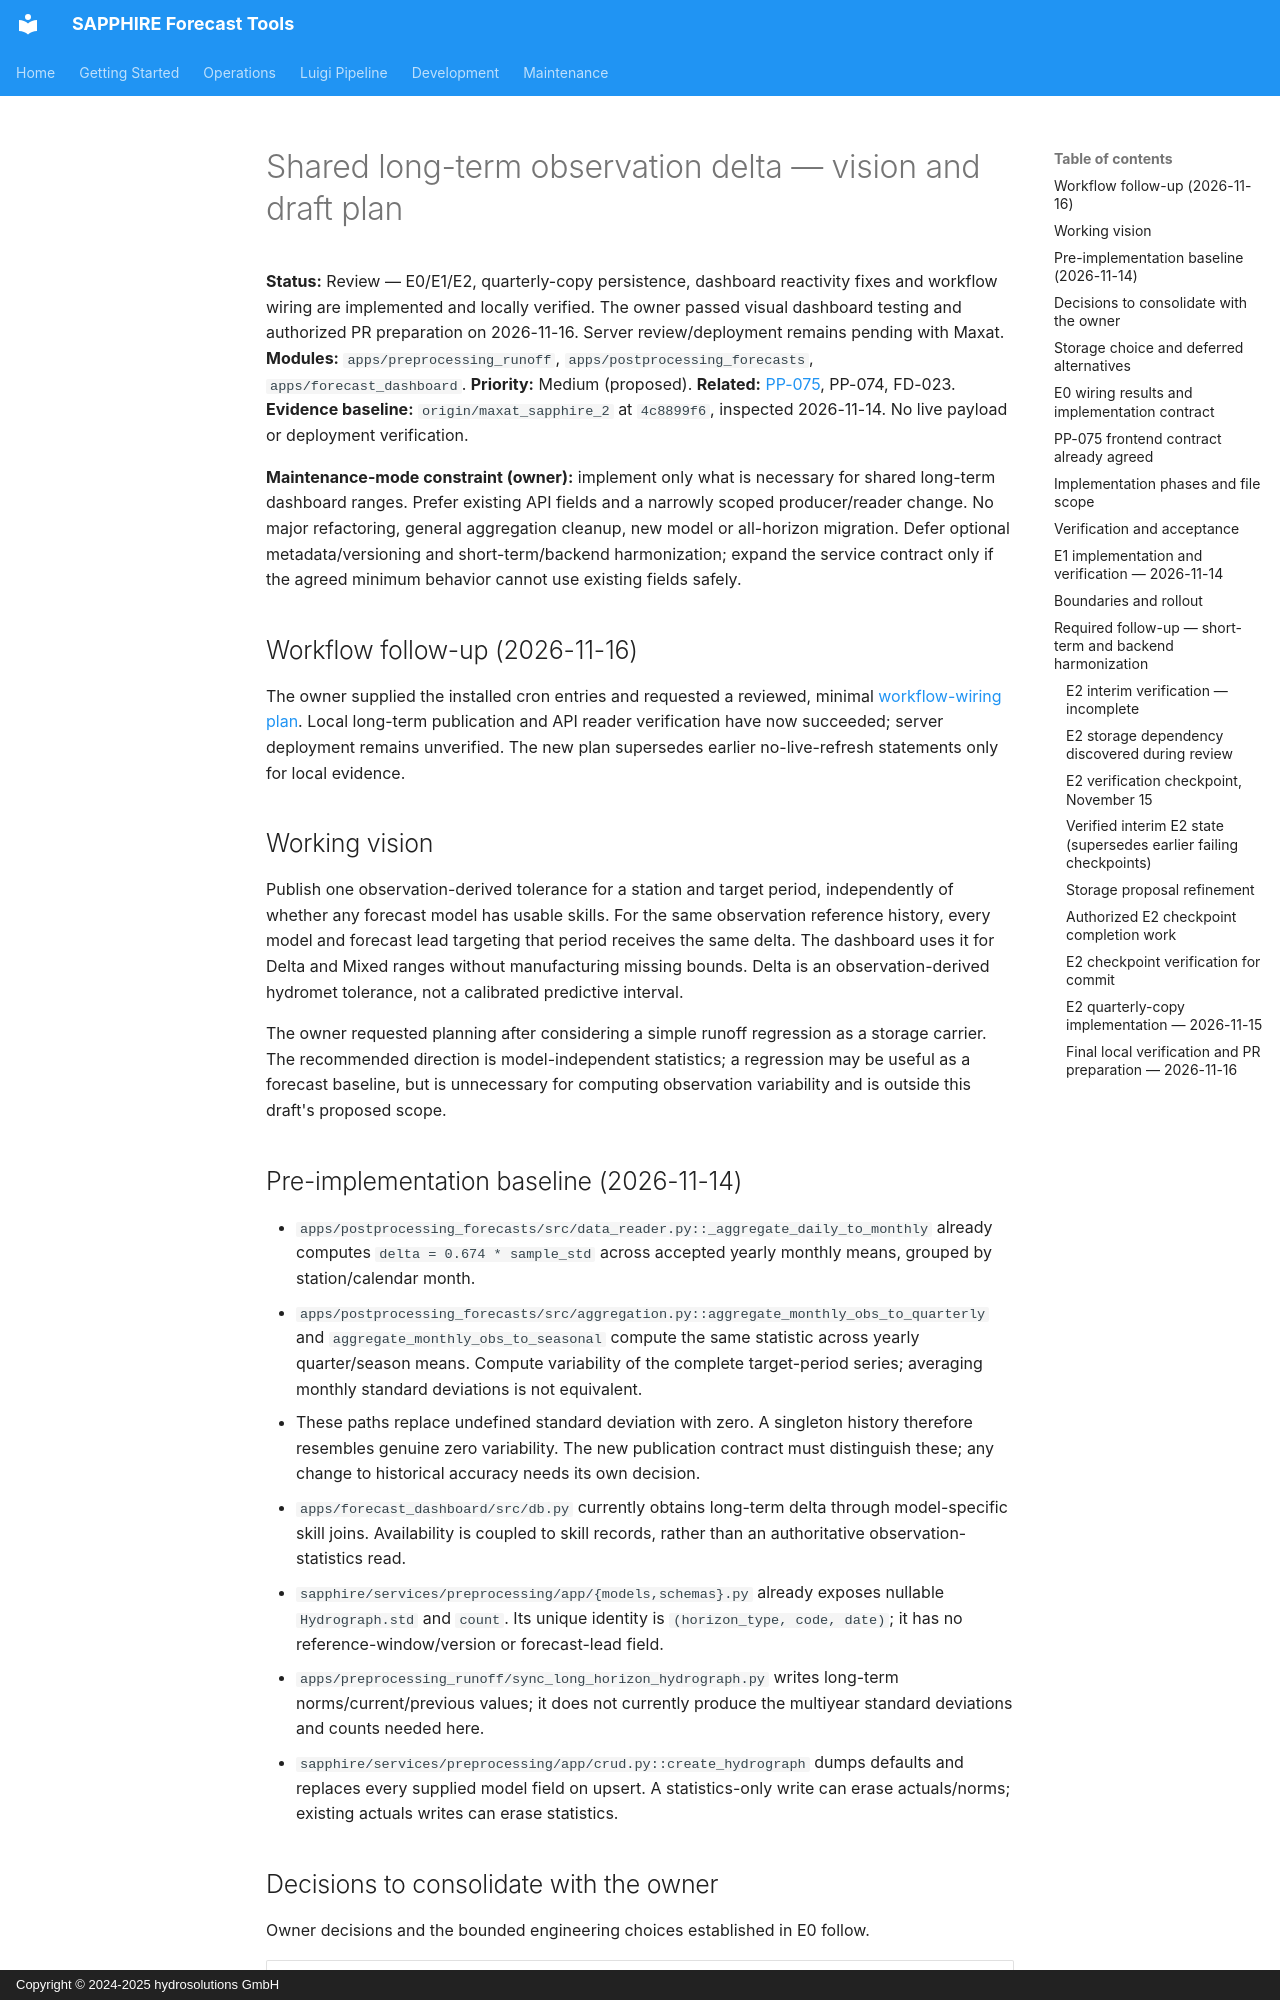

repository: hydrosolutions/SAPPHIRE_Forecast_Tools · page: plans/issues/mid_prio_gi_draft_pp_shared_long_term_observation_delta/index.html · generator: mkdocs · copyright: Copyright © 2024-2025 hydrosolutions GmbH

# Shared long-term observation delta — vision and draft plan

**Status:** Review — E0/E1/E2, quarterly-copy persistence, dashboard reactivity fixes and workflow wiring are implemented and locally verified. The owner passed visual dashboard testing and authorized PR preparation on 2026-11-16. Server review/deployment remains pending with Maxat.
**Modules:** `apps/preprocessing_runoff`, `apps/postprocessing_forecasts`, `apps/forecast_dashboard`.
**Priority:** Medium (proposed). **Related:** [PP-075](mid_prio_gi_draft_pp_short_term_em_skill_and_delta_ranges.md), PP-074, FD-023.
**Evidence baseline:** `origin/maxat_sapphire_2` at `4c8899f6`, inspected 2026-11-14. No live payload or deployment verification.

**Maintenance-mode constraint (owner):** implement only what is necessary for shared long-term dashboard ranges.
Prefer existing API fields and a narrowly scoped producer/reader change. No major refactoring, general aggregation
cleanup, new model or all-horizon migration. Defer optional metadata/versioning and short-term/backend harmonization;
expand the service contract only if the agreed minimum behavior cannot use existing fields safely.

## Workflow follow-up (2026-11-16)

The owner supplied the installed cron entries and requested a reviewed, minimal
[workflow-wiring plan](mid_prio_gi_draft_pp_long_term_delta_workflow_wiring.md).
Local long-term publication and API reader verification have now succeeded; server deployment
remains unverified. The new plan supersedes earlier no-live-refresh statements only for local evidence.

## Working vision

Publish one observation-derived tolerance for a station and target period, independently of whether any forecast
model has usable skills. For the same observation reference history, every model and forecast lead targeting that
period receives the same delta. The dashboard uses it for Delta and Mixed ranges without manufacturing missing bounds.
Delta is an observation-derived hydromet tolerance, not a calibrated predictive interval.

The owner requested planning after considering a simple runoff regression as a storage carrier. The recommended
direction is model-independent statistics; a regression may be useful as a forecast baseline, but is unnecessary
for computing observation variability and is outside this draft's proposed scope.

## Pre-implementation baseline (2026-11-14)

- `apps/postprocessing_forecasts/src/data_reader.py::_aggregate_daily_to_monthly` already computes
  `delta = 0.674 * sample_std` across accepted yearly monthly means, grouped by station/calendar month.
- `apps/postprocessing_forecasts/src/aggregation.py::aggregate_monthly_obs_to_quarterly` and
  `aggregate_monthly_obs_to_seasonal` compute the same statistic across yearly quarter/season means.
  Compute variability of the complete target-period series; averaging monthly standard deviations is not equivalent.
- These paths replace undefined standard deviation with zero. A singleton history therefore resembles genuine zero
  variability. The new publication contract must distinguish these; any change to historical accuracy needs its own decision.
- `apps/forecast_dashboard/src/db.py` currently obtains long-term delta through model-specific skill joins.
  Availability is coupled to skill records, rather than an authoritative observation-statistics read.
- `sapphire/services/preprocessing/app/{models,schemas}.py` already exposes nullable `Hydrograph.std` and `count`.
  Its unique identity is `(horizon_type, code, date)`; it has no reference-window/version or forecast-lead field.
- `apps/preprocessing_runoff/sync_long_horizon_hydrograph.py` writes long-term norms/current/previous values;
  it does not currently produce the multiyear standard deviations and counts needed here.
- `sapphire/services/preprocessing/app/crud.py::create_hydrograph` dumps defaults and replaces every supplied model
  field on upsert. A statistics-only write can erase actuals/norms; existing actuals writes can erase statistics.
